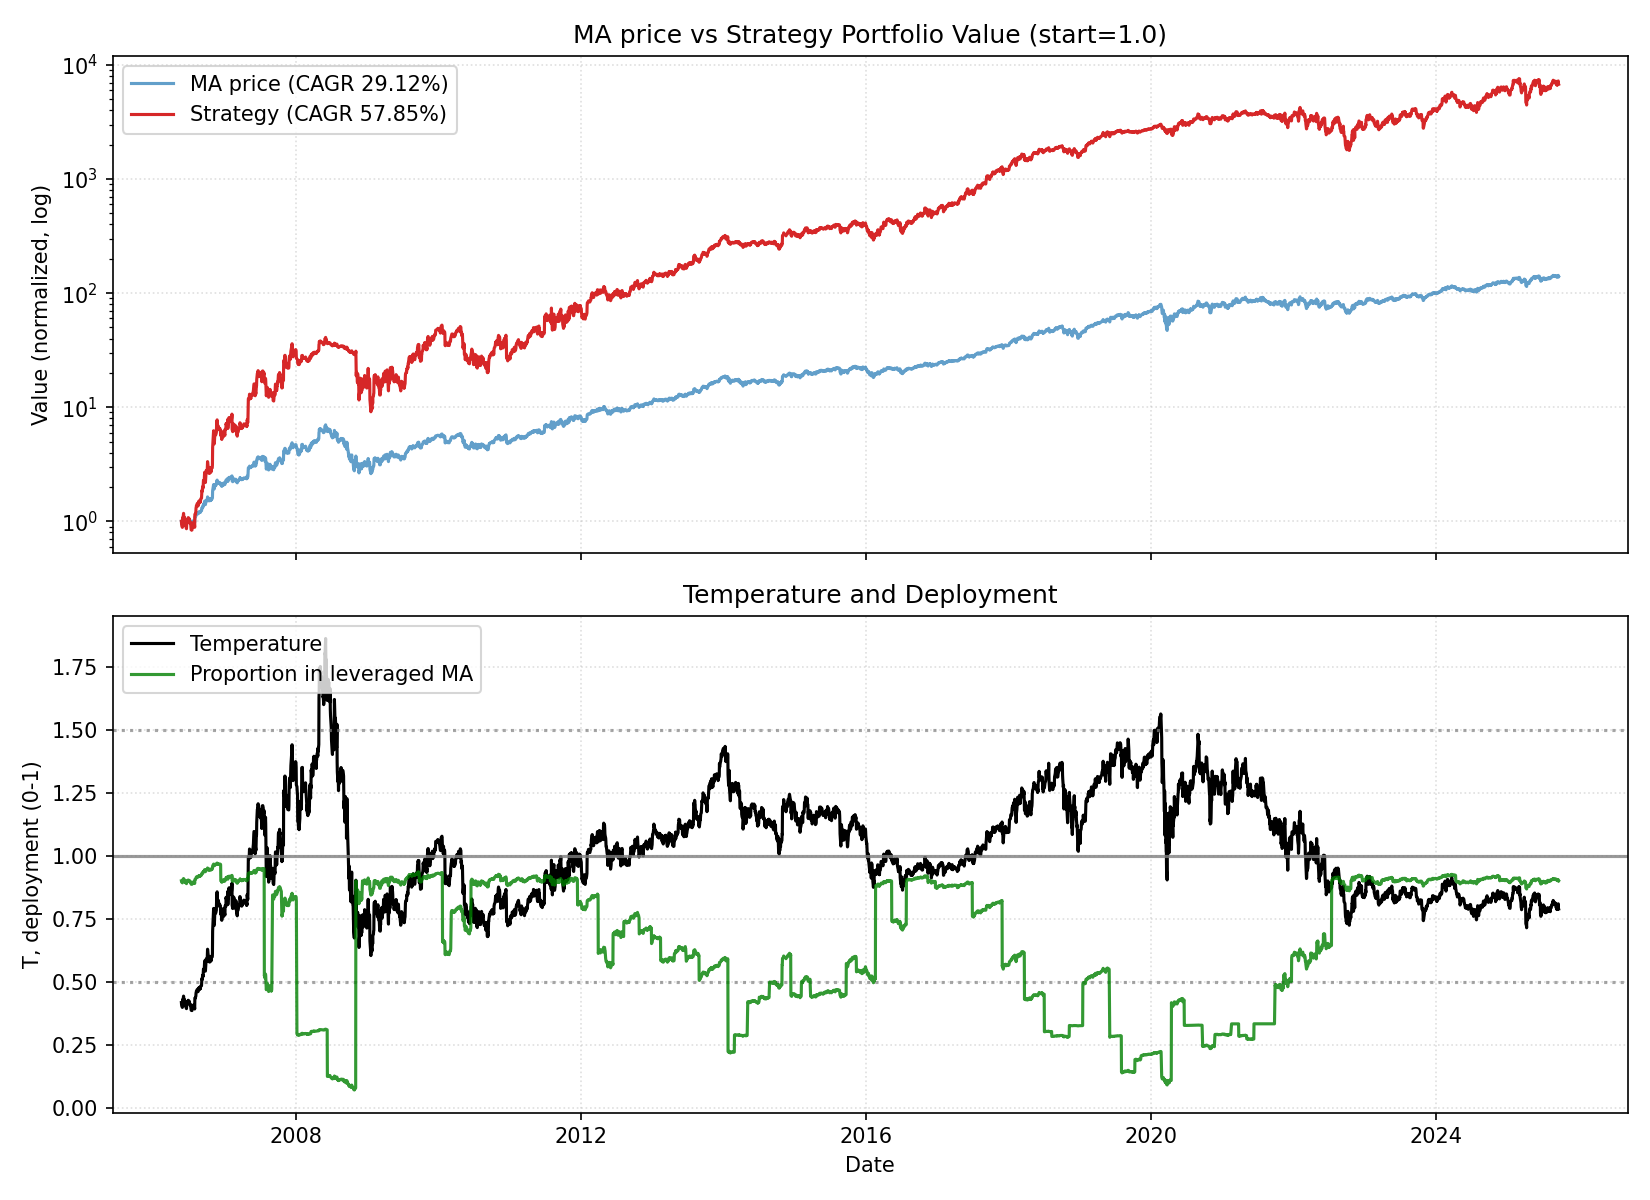

The table this chart was drawn from, first rows:
date, close, ret, ret_3, ret_6, ret_12, ret_22, temp, temp_ch_11, temp_ch_22, vol_22, vol_66, rate, yc_spread, credit_spread, yc_change_22, credit_change_22, port_unlevered, port_tqqq, port_cash, port_total, deployed_p, base_p, target_p
2006-05-25, 4.186, 0.0, , , , , 0.417, , , , , 4.99, 0.09, 1.67, , , 0.15, 0.8502, 0.0, 1, 0.9, 0.9, 0.9
2006-05-26, 4.088, -0.02326, , , , , 0.407, , , , , 4.99, 0.1, 1.67, , , 0.1465, 0.7904, 0.0, 0.9369, 0.8957, 0.9, 0.9
2006-05-30, 4.004, -0.0207, -0.04348, , , , 0.3976, , , , , 4.99, 0.1, 1.67, , , 0.1435, 0.7408, 0.0, 0.8843, 0.8918, 0.9, 0.9
2006-05-31, 4.089, 0.02136, 0.0002223, , , , 0.4059, , , , , 4.99, 0.08, 1.66, , , 0.1466, 0.7878, 0.0, 0.9344, 0.8954, 0.9, 0.9
2006-06-01, 4.323, 0.05719, 0.07977, , , , 0.4288, , , , , 4.99, 0.07, 1.66, , , 0.155, 0.9225, 0.0, 1.077, 0.9041, 0.9, 0.9
2006-06-02, 4.276, -0.01095, 0.04562, 0.02152, , , 0.4239, , , , , 4.99, 0.08, 1.67, , , 0.1533, 0.8916, 0.0, 1.045, 0.9022, 0.9, 0.9
2006-06-05, 4.472, 0.04597, 0.03452, 0.09392, , , 0.4426, , , , , 4.99, 0.03, 1.67, , , 0.1603, 1.014, 0.0, 1.174, 0.909, 0.9, 0.9
2006-06-06, 4.395, -0.01729, 0.02788, 0.09773, , , 0.4346, , , , , 4.99, 0.02, 1.65, , , 0.1575, 0.9608, 0.0, 1.118, 0.9061, 0.9, 0.9
2006-06-07, 4.331, -0.01449, -0.03154, 0.05919, , , 0.4281, , , , , 4.99, 0.0, 1.67, , , 0.1552, 0.9185, 0.0, 1.074, 0.9036, 0.9, 0.9
2006-06-08, 4.342, 0.00252, -0.01201, 0.00442, , , 0.4289, , , , , 4.99, -0.01, 1.66, , , 0.1556, 0.9248, 0.0, 1.08, 0.904, 0.9, 0.9
2006-06-09, 4.348, 0.001258, 0.003781, 0.01681, , , 0.4292, , , , , 4.99, -0.03, 1.66, , , 0.1558, 0.9278, 0.0, 1.084, 0.9041, 0.9, 0.9
2006-06-12, 4.272, -0.01737, -0.01614, -0.04476, 0.02065, , 0.421, 0.009515, , , , 4.99, -0.03, 1.65, , , 0.1531, 0.8789, 0.0, 1.032, 0.9011, 0.9, 0.9
2006-06-13, 4.14, -0.03088, -0.04772, -0.05797, 0.01269, , 0.4077, 0.001636, , , , 4.99, -0.05, 1.67, , , 0.1484, 0.797, 0.0, 0.9454, 0.8954, 0.9, 0.9
2006-06-14, 4.106, -0.008352, -0.03898, -0.0521, 0.02545, , 0.4041, 0.01612, , , , 4.99, -0.06, 1.67, , , 0.1472, 0.7765, 0.0, 0.9237, 0.8938, 0.9, 0.9
2006-06-15, 4.181, 0.0184, 0.00989, -0.03709, 0.02248, , 0.4112, 0.01317, , , , 4.99, -0.04, 1.67, , , 0.1499, 0.8189, 0.0, 0.9688, 0.8969, 0.9, 0.9
2006-06-16, 4.096, -0.02024, -0.002217, -0.05777, -0.05241, , 0.4027, -0.06103, , , , 4.99, -0.03, 1.67, , , 0.1468, 0.7687, 0.0, 0.9155, 0.8931, 0.9, 0.9
2006-06-19, 4.035, -0.0151, -0.03504, -0.05559, -0.05639, , 0.3959, -0.06612, , , , 4.99, -0.05, 1.67, , , 0.1446, 0.7334, 0.0, 0.8781, 0.8902, 0.9, 0.9
2006-06-20, 4.006, -0.007216, -0.02221, -0.03253, -0.1044, , 0.3928, -0.1125, , , , 4.99, -0.04, 1.67, , , 0.1436, 0.7171, 0.0, 0.8607, 0.8888, 0.9, 0.9
2006-06-21, 4.122, 0.02908, 0.02165, 0.003989, -0.06211, , 0.4039, -0.07065, , , , 4.99, -0.04, 1.68, , , 0.1477, 0.7792, 0.0, 0.927, 0.8937, 0.9, 0.9
2006-06-22, 4.24, 0.0287, 0.05861, 0.01415, -0.02101, , 0.4153, -0.02992, , , , 4.99, -0.03, 1.69, , , 0.152, 0.8458, 0.0, 0.9978, 0.8984, 0.9, 0.9
2006-06-23, 4.272, 0.00751, 0.03642, 0.04287, -0.01614, , 0.4181, -0.02509, , , , 4.99, -0.04, 1.69, , , 0.1531, 0.8643, 0.0, 1.017, 0.8997, 0.9, 0.9
2006-06-26, 4.322, 0.01171, 0.01931, 0.07127, -0.00586, 0.03261, 0.4223, -0.01611, 0.01266, 0.0235, , 4.99, -0.02, 1.69, , , 0.1549, 0.8942, 0.0, 1.049, 0.9016, 0.9, 0.9
2006-06-27, 4.305, -0.004001, 0.007667, 0.07474, 0.007667, 0.05297, 0.4203, -0.001504, 0.03263, 0.02353, , 4.99, -0.03, 1.7, -0.12, 0.03, 0.1543, 0.8829, 0.0, 1.037, 0.9008, 0.9, 0.9
2006-06-28, 4.273, -0.007398, -0.01137, 0.03664, 0.03209, 0.06727, 0.417, 0.02269, 0.04857, 0.02297, , 4.99, -0.04, 1.69, -0.14, 0.02, 0.1532, 0.8628, 0.0, 1.016, 0.8995, 0.9, 0.9
2006-06-29, 4.368, 0.02215, 0.01459, 0.03004, 0.06383, 0.06809, 0.4259, 0.05415, 0.04938, 0.02275, , 4.99, 0.01, 1.69, -0.09, 0.02, 0.1566, 0.9195, 0.0, 1.076, 0.903, 0.9, 0.9
2006-06-30, 4.368, 0.0, 0.02215, 0.02236, 0.04461, 0.01031, 0.4257, 0.03511, -0.007389, 0.02243, , 4.99, -0.01, 1.67, -0.09, 0.01, 0.1566, 0.919, 0.0, 1.076, 0.903, 0.9, 0.9
2006-07-03, 4.304, -0.01458, -0.01458, -0.004211, 0.05064, 0.006598, 0.4187, 0.03981, -0.01225, 0.0192, , 4.99, -0.02, 1.68, -0.09, 0.02, 0.1543, 0.8783, 0.0, 1.033, 0.9004, 0.9, 0.9
2006-07-05, 4.331, 0.006343, -0.008333, 0.00613, 0.07352, -0.03154, 0.4208, 0.0631, -0.04909, 0.01908, , 4.99, -0.01, 1.67, -0.09, 0.0, 0.1552, 0.8944, 0.0, 1.05, 0.9014, 0.9, 0.9
2006-07-06, 4.258, -0.01681, -0.01057, -0.003407, 0.06315, -0.03106, 0.4135, 0.05283, -0.04861, 0.01652, , 4.99, -0.03, 1.66, -0.06, -0.01, 0.1526, 0.8488, 0.0, 1.001, 0.8984, 0.9, 0.9
2006-07-07, 4.197, -0.01453, -0.03109, -0.03917, 0.0181, -0.03109, 0.4073, 0.00822, -0.04865, 0.01641, , 4.99, -0.03, 1.66, -0.05, 0.01, 0.1504, 0.8113, 0.0, 0.9617, 0.8957, 0.9, 0.9
2006-07-10, 4.23, 0.008023, -0.006624, -0.03146, -0.002361, -0.02577, 0.4098, -0.01325, -0.04459, 0.0163, , 4.99, -0.04, 1.66, -0.04, -0.01, 0.1516, 0.8304, 0.0, 0.982, 0.8971, 0.9, 0.9
2006-07-11, 4.218, -0.003012, 0.004987, -0.02008, -0.01278, -0.02993, 0.4083, -0.02355, -0.04867, 0.01628, , 4.99, -0.07, 1.67, -0.06, 0.01, 0.1512, 0.8224, 0.0, 0.9735, 0.8965, 0.9, 0.9
2006-07-12, 4.145, -0.01726, -0.02022, -0.04307, -0.04105, -0.02982, 0.401, -0.05036, -0.0474, 0.01662, , 4.99, -0.07, 1.66, -0.04, 0.0, 0.1486, 0.7793, 0.0, 0.9279, 0.8933, 0.9, 0.9
2006-07-13, 4.069, -0.01822, -0.03517, -0.04444, -0.05474, -0.01714, 0.3935, -0.06392, -0.03495, 0.01666, , 4.99, -0.04, 1.66, -0.01, 0.01, 0.1459, 0.7363, 0.0, 0.8821, 0.8898, 0.9, 0.9
2006-07-14, 3.999, -0.01722, -0.03513, -0.04705, -0.0641, -0.02593, 0.3864, -0.07318, -0.04358, 0.01577, , 4.99, -0.01, 1.69, 0.04, 0.02, 0.1433, 0.6978, 0.0, 0.8411, 0.8864, 0.9, 0.9
2006-07-17, 4.003, 0.0009105, -0.01632, -0.05378, -0.08354, -0.04266, 0.3861, -0.09354, -0.06115, 0.0157, , 4.99, -0.05, 1.68, 0.01, 0.01, 0.1435, 0.6993, 0.0, 0.8428, 0.8865, 0.9, 0.9
2006-07-18, 3.995, -0.002046, -0.001137, -0.05286, -0.08542, -0.02488, 0.3851, -0.0954, -0.04371, 0.01509, , 4.99, -0.06, 1.68, -0.02, 0.01, 0.1432, 0.6946, 0.0, 0.8378, 0.8861, 0.9, 0.9
2006-07-19, 4.12, 0.03144, 0.02933, -0.005927, -0.04271, 0.0212, 0.3969, -0.052, 0.002695, 0.0161, , 4.99, -0.06, 1.69, -0.03, 0.02, 0.1477, 0.7596, 0.0, 0.9073, 0.8915, 0.9, 0.9
2006-07-20, 4.145, 0.005963, 0.03759, 0.01856, -0.04307, 0.03476, 0.399, -0.05178, 0.01601, 0.01575, , 4.99, -0.03, 1.69, 0.02, 0.02, 0.1486, 0.7727, 0.0, 0.9213, 0.8925, 0.9, 0.9
2006-07-21, 4.12, -0.005927, 0.0, 0.03026, -0.03248, -0.000441, 0.3964, -0.04128, -0.01855, 0.01572, , 4.99, -0.03, 1.69, 0.01, 0.02, 0.1477, 0.7585, 0.0, 0.9062, 0.8914, 0.9, 0.9
2006-07-24, 4.095, -0.006184, -0.01207, 0.02296, -0.02428, -0.03434, 0.3933, -0.03434, -0.05299, 0.01452, , 4.99, -0.05, 1.69, -0.01, 0.01, 0.1468, 0.744, 0.0, 0.8908, 0.8902, 0.9, 0.9
2006-07-25, 4.193, 0.024, 0.01767, 0.04966, -0.008819, -0.01853, 0.4025, -0.01784, -0.03749, 0.0141, , 4.99, -0.04, 1.68, -0.01, -0.01, 0.1503, 0.7971, 0.0, 0.9474, 0.8942, 0.9, 0.9
2006-07-26, 4.248, 0.01302, 0.03733, 0.03092, 0.00712, -0.01726, 0.4075, -0.002047, -0.03507, 0.0143, , 4.99, -0.02, 1.68, 0.02, -0.01, 0.1522, 0.8277, 0.0, 0.98, 0.8964, 0.9, 0.9
2006-07-27, 4.233, -0.003428, 0.009548, 0.02129, 0.02129, -0.0167, 0.4058, 0.012, -0.03452, 0.01406, , 4.99, 0.0, 1.65, 0.02, -0.04, 0.1517, 0.8187, 0.0, 0.9705, 0.8958, 0.9, 0.9
2006-07-28, 4.213, -0.004729, -0.00814, 0.02253, 0.03533, -0.01405, 0.4036, 0.02591, -0.03192, 0.01407, , 4.99, 0.02, 1.67, 0.05, -0.03, 0.151, 0.8066, 0.0, 0.9576, 0.8949, 0.9, 0.9
2006-07-31, 4.174, -0.009287, -0.01397, 0.01933, 0.04369, -0.04438, 0.3992, 0.03293, -0.06284, 0.01412, , 4.99, 0.02, 1.68, 0.06, -0.01, 0.1496, 0.7837, 0.0, 0.9333, 0.8931, 0.9, 0.9
2006-08-01, 4.095, -0.01897, -0.02808, -0.02344, 0.02296, -0.0625, 0.3914, 0.01365, -0.08061, 0.01362, , 5.25, 0.02, 1.69, 0.01, 0.0, 0.1468, 0.7386, 0.0, 0.8854, 0.8895, 0.9, 0.9
2006-08-02, 4.551, 0.1116, 0.09047, 0.07155, 0.1394, 0.05751, 0.4347, 0.129, 0.03834, 0.02795, , 5.25, -0.01, 1.69, 0.0, 0.02, 0.1631, 0.9852, 0.0, 1.148, 0.9053, 0.9, 0.9
2006-08-03, 4.549, -0.0005994, 0.1109, 0.07459, 0.104, 0.05021, 0.4342, 0.09397, 0.03181, 0.02771, , 5.25, -0.02, 1.68, 0.0, 0.0, 0.163, 0.9828, 0.0, 1.146, 0.9051, 0.9, 0.9
2006-08-04, 4.554, 0.0012, 0.0005995, 0.08099, 0.09879, 0.06944, 0.4345, 0.08879, 0.0507, 0.0277, , 5.25, 0.0, 1.69, 0.01, 0.02, 0.1632, 0.9857, 0.0, 1.149, 0.9053, 0.9, 0.9
2006-08-07, 4.65, 0.02098, 0.0222, 0.114, 0.1285, 0.108, 0.4428, 0.1169, 0.08724, 0.02761, , 5.25, -0.03, 1.67, 0.0, 0.01, 0.1667, 1.047, 0.0, 1.214, 0.9085, 0.9, 0.9
2006-08-08, 4.783, 0.02877, 0.05035, 0.1682, 0.1682, 0.1308, 0.4552, 0.1576, 0.111, 0.02774, , 5.25, 0.02, 1.7, 0.05, 0.04, 0.1715, 1.137, 0.0, 1.308, 0.9126, 0.9, 0.9
2006-08-09, 4.809, 0.005326, 0.03425, 0.05658, 0.1469, 0.1402, 0.4574, 0.1365, 0.1203, 0.02774, , 5.25, 0.01, 1.73, 0.05, 0.07, 0.1724, 1.154, 0.0, 1.327, 0.9134, 0.9, 0.9
2006-08-10, 4.874, 0.01343, 0.01883, 0.07141, 0.1474, 0.1759, 0.4633, 0.1369, 0.1552, 0.0277, , 5.25, 0.0, 1.73, 0.07, 0.06, 0.1747, 1.2, 0.0, 1.375, 0.9153, 0.9, 0.9
2006-08-11, 4.884, 0.002241, 0.01571, 0.07253, 0.1539, 0.2004, 0.464, 0.1434, 0.1793, 0.0272, , 5.25, 0.01, 1.72, 0.08, 0.06, 0.1751, 1.207, 0.0, 1.382, 0.9156, 0.9, 0.9
2006-08-14, 4.935, 0.01025, 0.01251, 0.06125, 0.1713, 0.2339, 0.4679, 0.1592, 0.2108, 0.02657, , 5.25, -0.01, 1.69, 0.03, 0.03, 0.1769, 1.244, 0.0, 1.42, 0.917, 0.9, 0.9
2006-08-15, 4.958, 0.004794, 0.01509, 0.03652, 0.1879, 0.2387, 0.4699, 0.1771, 0.217, 0.02594, , 5.25, -0.01, 1.7, 0.0, 0.01, 0.1777, 1.261, 0.0, 1.438, 0.9176, 0.9, 0.9
2006-08-16, 4.938, -0.004037, 0.0007373, 0.02687, 0.206, 0.2362, 0.4677, 0.195, 0.2146, 0.02604, , 5.25, 0.0, 1.71, 0.05, 0.03, 0.177, 1.245, 0.0, 1.422, 0.917, 0.9, 0.9
2006-08-17, 4.864, -0.01492, -0.0189, -0.001867, 0.06877, 0.1807, 0.4604, 0.05904, 0.16, 0.02647, , 5.25, -0.02, 1.71, 0.04, 0.03, 0.1744, 1.188, 0.0, 1.362, 0.9147, 0.9, 0.9
2006-08-18, 4.864, -0.0001873, -0.01511, -0.004285, 0.06921, 0.1734, 0.4601, 0.05948, 0.1529, 0.02606, , 5.25, -0.03, 1.71, 0.03, 0.02, 0.1743, 1.187, 0.0, 1.361, 0.9146, 0.9, 0.9
... 4,801 more rows
